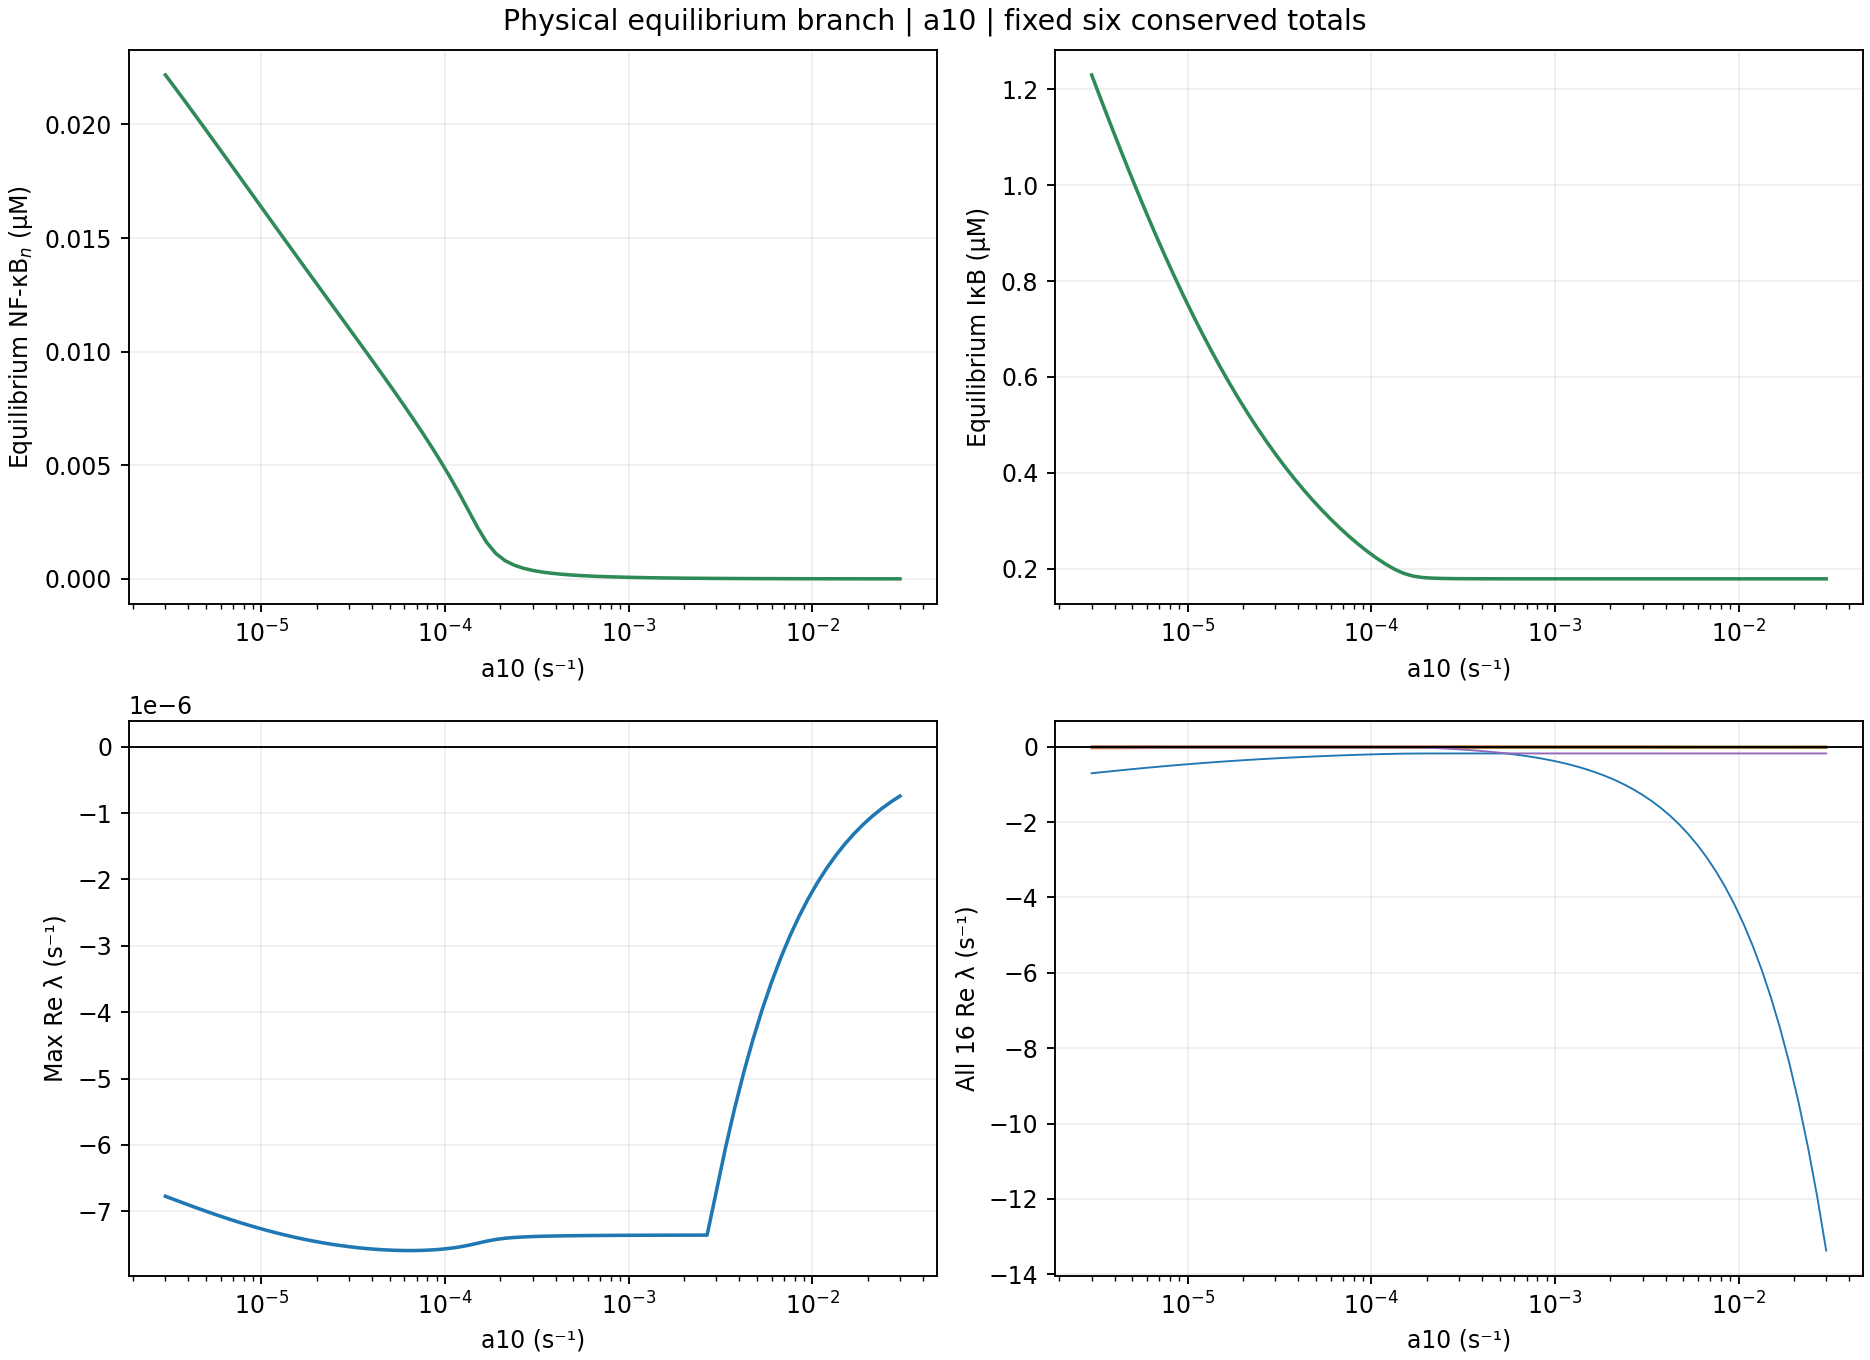

Source data for this figure (header and first rows):
parameter, value, factor, spectral_abscissa, leading_real, leading_imag_abs, stability, full_residual_inf, conservation_error_inf, scalar_slope_at_root, detected_roots, x1, x2, x3, x4, x5, x6, x7, x8, x9, x10, x11, x12, x13
a10, 2.9999999999999997e-06, 0.01, -6.772327891199825e-06, -6.772327891199825e-06, 0.0, stabilna, 6.776263578034403e-21, 3.5110803153770576e-15, 11.49, 1, 0.0, 1.23, 0.0, 5.9958875649084334e-05, 0.0, 0.0775, 0.0, 0.03449, 0.0003384, 0.02218, 0.0002625, 0.05096, 0.0009631
a10, 3.3660553629058902e-06, 0.01122, -6.82472548039353e-06, -6.82472548039353e-06, 0.0, stabilna, 1.3552527156068805e-20, 5.828670879282072e-16, 11.75, 1, 0.0, 1.179, 0.0, 6.251778633856535e-05, 0.0, 0.07802, 0.0, 0.0331, 0.0003731, 0.02164, 0.0002823, 0.05096, 0.0009631
a10, 3.776776235382502e-06, 0.01259, -6.876503693896304e-06, -6.876503693896304e-06, 0.0, stabilna, 2.710505431213761e-20, 4.163336342344337e-17, 12.03, 1, 0.0, 1.13, 0.0, 6.52426333419524e-05, 0.0, 0.07854, 0.0, 0.03172, 0.0004111, 0.02109, 0.0003032, 0.05096, 0.0009631
a10, 4.2376126338682616e-06, 0.01413, -6.927455307013509e-06, -6.927455307013509e-06, 0.0, stabilna, 2.710505431213761e-20, 4.912736883966318e-15, 12.3, 1, 0.0, 1.081, 0.0, 6.814064432739483e-05, 0.0, 0.07906, 0.0, 0.03037, 0.0004529, 0.02054, 0.0003253, 0.05096, 0.0009631
a10, 4.7546795773833395e-06, 0.01585, -6.977384307668125e-06, -6.977384307668125e-06, 0.0, stabilna, 2.710505431213761e-20, 4.163336342344337e-17, 12.59, 1, 0.0, 1.033, 0.0, 7.121916990306797e-05, 0.0, 0.07959, 0.0, 0.02904, 0.0004988, 0.01999, 0.0003486, 0.05096, 0.0009631
a10, 5.334838230116769e-06, 0.01778, -7.026107534139621e-06, -7.026107534139621e-06, 0.0, stabilna, 2.710505431213761e-20, 7.716050021144838e-15, 12.87, 1, 0.0, 0.9858, 0.0, 7.448566877098884e-05, 0.0, 0.08012, 0.0, 0.02775, 0.0005493, 0.01943, 0.0003731, 0.05096, 0.0009631
a10, 5.985786944906639e-06, 0.01995, -7.0734559267965325e-06, -7.0734559267965325e-06, 0.0, stabilna, 6.776263578034403e-21, 4.163336342344337e-17, 13.16, 1, 0.0, 0.94, 0.0, 7.79476887228396e-05, 0.0, 0.08065, 0.0, 0.02648, 0.0006047, 0.01887, 0.000399, 0.05096, 0.0009631
a10, 6.7161634157050195e-06, 0.02239, -7.11927539535233e-06, -7.11927539535233e-06, 0.0, stabilna, 1.6093625997831706e-20, 4.163336342344337e-17, 13.44, 1, 0.0, 0.8954, 0.0, 8.161284299527609e-05, 0.0, 0.08119, 0.0, 0.02525, 0.0006658, 0.01831, 0.0004261, 0.05096, 0.0009631
a10, 7.535659294528738e-06, 0.02512, -7.163427311130813e-06, -7.163427311130813e-06, 0.0, stabilna, 1.0164395367051604e-20, 4.163336342344337e-17, 13.73, 1, 0.0, 0.8521, 0.0, 8.548878148595516e-05, 0.0, 0.08172, 0.0, 0.02405, 0.0007329, 0.01774, 0.0004547, 0.05096, 0.0009631
a10, 8.45514879379336e-06, 0.02818, -7.205788642635924e-06, -7.205788642635924e-06, 0.0, stabilna, 2.710505431213761e-20, 1.6237011735142914e-15, 14.01, 1, 0.0, 0.8101, 0.0, 8.958315630851736e-05, 0.0, 0.08225, 0.0, 0.02289, 0.0008069, 0.01718, 0.0004847, 0.05096, 0.0009631
a10, 9.486832980505136e-06, 0.03162, -7.246251758685352e-06, -7.246251758685352e-06, 0.0, stabilna, 6.776263578034403e-21, 4.0245584642661925e-16, 14.29, 1, 0.0, 0.7695, 0.0, 9.3903581133041e-05, 0.0, 0.08278, 0.0, 0.02177, 0.0008884, 0.01661, 0.0005161, 0.05096, 0.0009631
a10, 1.0644401677007265e-05, 0.03548, -7.2847239249633304e-06, -7.2847239249633304e-06, 0.0, stabilna, 1.3552527156068805e-20, 4.163336342344337e-17, 14.57, 1, 0.0, 0.7302, 0.0, 9.845758371629643e-05, 0.0, 0.0833, 0.0, 0.02068, 0.0009783, 0.01605, 0.0005491, 0.05096, 0.0009631
a10, 1.194321511660492e-05, 0.03981, -7.321126523267969e-06, -7.321126523267969e-06, 0.0, stabilna, 1.3552527156068805e-20, 9.71445146547012e-16, 14.84, 1, 0.0, 0.6924, 0.0, 0.0001033, 0.0, 0.08382, 0.0, 0.01964, 0.001078, 0.01549, 0.0005836, 0.05096, 0.0009631
a10, 1.340050776452889e-05, 0.04467, -7.355394019296126e-06, -7.355394019296126e-06, 0.0, stabilna, 1.3552527156068805e-20, 4.163336342344337e-17, 15.1, 1, 0.0, 0.6559, 0.0, 0.0001083, 0.0, 0.08434, 0.0, 0.01863, 0.001187, 0.01493, 0.0006197, 0.05096, 0.0009631
a10, 1.5035617008818172e-05, 0.05012, -7.387472703498873e-06, -7.387472703498873e-06, 0.0, stabilna, 2.710505431213761e-20, 4.163336342344337e-17, 15.35, 1, 0.0, 0.6209, 0.0, 0.0001136, 0.0, 0.08486, 0.0, 0.01766, 0.001309, 0.01437, 0.0006575, 0.05096, 0.0009631
a10, 1.687023975571047e-05, 0.05623, -7.417319222780426e-06, -7.417319222780426e-06, 0.0, stabilna, 1.3552527156068805e-20, 4.163336342344337e-17, 15.58, 1, 0.0, 0.5873, 0.0, 0.0001192, 0.0, 0.08538, 0.0, 0.01674, 0.001444, 0.01381, 0.000697, 0.05096, 0.0009631
a10, 1.8928720334405797e-05, 0.0631, -7.444898913671254e-06, -7.444898913671254e-06, 0.0, stabilna, 6.776263578034403e-21, 4.163336342344337e-17, 15.8, 1, 0.0, 0.5551, 0.0, 0.000125, 0.0, 0.08589, 0.0, 0.01585, 0.001593, 0.01325, 0.0007383, 0.05096, 0.0009631
a10, 2.1238373531524138e-05, 0.07079, -7.470183936647538e-06, -7.470183936647538e-06, 0.0, stabilna, 6.776263578034403e-21, 5.245803791353865e-15, 16, 1, 0.0, 0.5242, 0.0, 0.0001311, 0.0, 0.08639, 0.0, 0.015, 0.00176, 0.01269, 0.0007813, 0.05096, 0.0009631
a10, 2.382984704172844e-05, 0.07943, -7.493151196891283e-06, -7.493151196891283e-06, 0.0, stabilna, 6.776263578034403e-21, 4.163336342344337e-17, 16.18, 1, 0.0, 0.4947, 0.0, 0.0001375, 0.0, 0.0869, 0.0, 0.01418, 0.001947, 0.01214, 0.0008261, 0.05096, 0.0009631
a10, 2.6737528144012375e-05, 0.08913, -7.513780018180363e-06, -7.513780018180363e-06, 0.0, stabilna, 6.776263578034403e-21, 4.163336342344337e-17, 16.33, 1, 0.0, 0.4666, 0.0, 0.0001441, 0.0, 0.0874, 0.0, 0.0134, 0.002155, 0.01158, 0.0008728, 0.05096, 0.0009631
a10, 2.9999999999999997e-05, 0.1, -7.5320495096546675e-06, -7.5320495096546675e-06, 0.0, stabilna, 2.710505431213761e-20, 4.163336342344337e-17, 16.46, 1, 0.0, 0.4397, 0.0, 0.0001511, 0.0, 0.0879, 0.0, 0.01266, 0.00239, 0.01103, 0.0009213, 0.05096, 0.0009631
a10, 3.3660553629058904e-05, 0.1122, -7.547935529819268e-06, -7.547935529819268e-06, 0.0, stabilna, 2.710505431213761e-20, 3.802513859341161e-15, 16.54, 1, 0.0, 0.4142, 0.0, 0.0001583, 0.0, 0.0884, 0.0, 0.01196, 0.002655, 0.01047, 0.0009717, 0.05096, 0.0009631
a10, 3.7767762353825026e-05, 0.1259, -7.561407098490845e-06, -7.561407098490845e-06, 0.0, stabilna, 1.3552527156068805e-20, 4.163336342344337e-17, 16.59, 1, 0.0, 0.3898, 0.0, 0.0001658, 0.0, 0.0889, 0.0, 0.01129, 0.002955, 0.009909, 0.001024, 0.05096, 0.0009631
a10, 4.237612633868264e-05, 0.1413, -7.572422031750029e-06, -7.572422031750029e-06, 0.0, stabilna, 1.3552527156068805e-20, 4.163336342344337e-17, 16.59, 1, 0.0, 0.3667, 0.0, 0.0001736, 0.0, 0.0894, 0.0, 0.01065, 0.003299, 0.009347, 0.001078, 0.05096, 0.0009631
a10, 4.7546795773833414e-05, 0.1585, -7.580921459210555e-06, -7.580921459210555e-06, 0.0, stabilna, 6.776263578034403e-21, 3.774758283725532e-15, 16.53, 1, 0.0, 0.3447, 0.0, 0.0001817, 0.0, 0.0899, 0.0, 0.01004, 0.003694, 0.008781, 0.001134, 0.05096, 0.0009631
a10, 5.3348382301167684e-05, 0.1778, -7.586822706997646e-06, -7.586822706997646e-06, 0.0, stabilna, 6.776263578034403e-21, 4.163336342344337e-17, 16.41, 1, 0.0, 0.3239, 0.0, 0.0001901, 0.0, 0.09041, 0.0, 0.00947, 0.004154, 0.008208, 0.001192, 0.05096, 0.0009631
a10, 5.9857869449066386e-05, 0.1995, -7.590009762641034e-06, -7.590009762641034e-06, 0.0, stabilna, 6.776263578034403e-21, 4.163336342344337e-17, 16.22, 1, 0.0, 0.3043, 0.0, 0.0001987, 0.0, 0.09092, 0.0, 0.008929, 0.004694, 0.007628, 0.001252, 0.05096, 0.0009631
a10, 6.71616341570502e-05, 0.2239, -7.590320139182857e-06, -7.590320139182857e-06, 0.0, stabilna, 1.3552527156068805e-20, 4.163336342344337e-17, 15.95, 1, 0.0, 0.2857, 0.0, 0.0002076, 0.0, 0.09144, 0.0, 0.008417, 0.005338, 0.007036, 0.001313, 0.05096, 0.0009631
a10, 7.535659294528741e-05, 0.2512, -7.587526414582846e-06, -7.587526414582846e-06, 0.0, stabilna, 2.710505431213761e-20, 4.163336342344337e-17, 15.58, 1, 0.0, 0.2683, 0.0, 0.0002167, 0.0, 0.09198, 0.0, 0.007937, 0.00612, 0.00643, 0.001376, 0.05096, 0.0009631
a10, 8.455148793793364e-05, 0.2818, -7.581310234126961e-06, -7.581310234126961e-06, 0.0, stabilna, 1.3552527156068805e-20, 4.163336342344337e-17, 15.12, 1, 0.0, 0.2519, 0.0, 0.000226, 0.0, 0.09253, 0.0, 0.007487, 0.007095, 0.005806, 0.00144, 0.05096, 0.0009631
a10, 9.486832980505138e-05, 0.3162, -7.5712273010555555e-06, -7.5712273010555555e-06, 0.0, stabilna, 6.776263578034403e-21, 3.6637359812630166e-15, 14.54, 1, 0.0, 0.2367, 0.0, 0.0002355, 0.0, 0.0931, 0.0, 0.007068, 0.00835, 0.005158, 0.001506, 0.05096, 0.0009631
a10, 0.0001064, 0.3548, -7.556669403881955e-06, -7.556669403881955e-06, 0.0, stabilna, 6.776263578034403e-21, 4.163336342344337e-17, 13.89, 1, 0.0, 0.2226, 0.0, 0.000245, 0.0, 0.0937, 0.0, 0.006683, 0.01003, 0.00448, 0.001572, 0.05096, 0.0009631
a10, 0.0001194, 0.3981, -7.536868366010178e-06, -7.536868366010178e-06, 0.0, stabilna, 1.0164395367051604e-20, 3.0531133177191805e-16, 13.21, 1, 0.0, 0.21, 0.0, 0.0002544, 0.0, 0.09434, 0.0, 0.006336, 0.01243, 0.003766, 0.001637, 0.05096, 0.0009631
a10, 0.000134, 0.4467, -7.511154106292644e-06, -7.511154106292644e-06, 0.0, stabilna, 6.776263578034403e-21, 4.163336342344337e-17, 12.79, 1, 0.0, 0.199, 0.0, 0.0002632, 0.0, 0.09502, 0.0, 0.006037, 0.01611, 0.003017, 0.001699, 0.05096, 0.0009631
a10, 0.0001504, 0.5012, -7.4801771673028006e-06, -7.4801771673028006e-06, 0.0, stabilna, 6.776263578034403e-21, 4.163336342344337e-17, 13.37, 1, 0.0, 0.1904, 0.0, 0.000271, 0.0, 0.09571, 0.0, 0.005802, 0.02214, 0.002265, 0.001754, 0.05096, 0.0009631
a10, 0.0001687, 0.5623, -7.448467848068315e-06, -7.448467848068315e-06, 0.0, stabilna, 1.3552527156068805e-20, 2.0816681711721685e-16, 16.75, 1, 0.0, 0.1848, 0.0, 0.0002766, 0.0, 0.09633, 0.0, 0.005651, 0.03209, 0.0016, 0.001795, 0.05096, 0.0009631
a10, 0.0001893, 0.631, -7.422841610981992e-06, -7.422841610981992e-06, 0.0, stabilna, 1.3552527156068805e-20, 4.163336342344337e-17, 25.19, 1, 0.0, 0.182, 0.0, 0.0002799, 0.0, 0.09679, 0.0, 0.005573, 0.04669, 0.001114, 0.001819, 0.05096, 0.0009631
a10, 0.0002124, 0.7079, -7.405220804865393e-06, -7.405220804865393e-06, 0.0, stabilna, 1.3552527156068805e-20, 4.163336342344337e-17, 39.87, 1, 0.0, 0.1806, 0.0, 0.0002817, 0.0, 0.09708, 0.0, 0.005538, 0.06537, 0.0008017, 0.001832, 0.05096, 0.0009631
a10, 0.0002383, 0.7943, -7.39347593970565e-06, -7.39347593970565e-06, 0.0, stabilna, 2.0328790734103208e-20, 4.649058915617843e-15, 61.02, 1, 0.0, 0.18, 0.0, 0.0002827, 0.0, 0.09728, 0.0, 0.005521, 0.0875, 0.0006014, 0.00184, 0.05096, 0.0009631
a10, 0.0002674, 0.8913, -7.385411933549112e-06, -7.385411933549112e-06, 0.0, stabilna, 1.0164395367051604e-20, 4.163336342344337e-17, 88.79, 1, 0.0, 0.1797, 0.0, 0.0002832, 0.0, 0.09741, 0.0, 0.005513, 0.1129, 0.0004672, 0.001844, 0.05096, 0.0009631
a10, 0.0003, 1.0, -7.379645413953123e-06, -7.379645413953123e-06, 0.0, stabilna, 1.0164395367051604e-20, 9.71445146547012e-16, 123.4, 1, 0.0, 0.1795, 0.0, 0.0002836, 0.0, 0.0975, 0.0, 0.005508, 0.1417, 0.0003728, 0.001847, 0.05096, 0.0009631
a10, 0.0003366, 1.122, -7.375367781167384e-06, -7.375367781167384e-06, 0.0, stabilna, 6.776263578034403e-21, 4.038436252074007e-15, 165.3, 1, 0.0, 0.1794, 0.0, 0.0002838, 0.0, 0.09756, 0.0, 0.005505, 0.1742, 0.0003036, 0.001849, 0.05096, 0.0009631
a10, 0.0003777, 1.259, -7.372097189929039e-06, -7.372097189929039e-06, 0.0, stabilna, 6.776263578034403e-21, 7.632783294297951e-16, 214.9, 1, 0.0, 0.1793, 0.0, 0.000284, 0.0, 0.09761, 0.0, 0.005504, 0.2108, 0.0002511, 0.001851, 0.05096, 0.0009631
a10, 0.0004238, 1.413, -7.369534662134265e-06, -7.369534662134265e-06, 0.0, stabilna, 1.3552527156068805e-20, 4.163336342344337e-17, 272.9, 1, 0.0, 0.1792, 0.0, 0.0002842, 0.0, 0.09765, 0.0, 0.005503, 0.252, 0.0002102, 0.001852, 0.05096, 0.0009631
a10, 0.0004755, 1.585, -7.367486766639827e-06, -7.367486766639827e-06, 0.0, stabilna, 1.0164395367051604e-20, 6.938893903907228e-17, 340.1, 1, 0.0, 0.1792, 0.0, 0.0002843, 0.0, 0.09769, 0.0, 0.005502, 0.2982, 0.0001777, 0.001853, 0.05096, 0.0009631
a10, 0.0005335, 1.778, -7.365823509128247e-06, -7.365823509128247e-06, 0.0, stabilna, 2.371692252312041e-20, 4.163336342344337e-17, 417.3, 1, 0.0, 0.1792, 0.0, 0.0002843, 0.0, 0.09771, 0.0, 0.005501, 0.35, 0.0001514, 0.001854, 0.05096, 0.0009631
a10, 0.0005986, 1.995, -7.364454569590294e-06, -7.364454569590294e-06, 0.0, stabilna, 6.776263578034403e-21, 4.163336342344337e-17, 505.5, 1, 0.0, 0.1792, 0.0, 0.0002844, 0.0, 0.09773, 0.0, 0.005501, 0.4083, 0.0001299, 0.001854, 0.05096, 0.0009631
a10, 0.0006716, 2.239, -7.363315355962779e-06, -7.363315355962779e-06, 0.0, stabilna, 6.776263578034403e-21, 4.163336342344337e-17, 606, 1, 0.0, 0.1791, 0.0, 0.0002845, 0.0, 0.09775, 0.0, 0.005501, 0.4736, 0.000112, 0.001855, 0.05096, 0.0009631
a10, 0.0007536, 2.512, -7.362358505346184e-06, -7.362358505346184e-06, 0.0, stabilna, 2.710505431213761e-20, 4.163336342344337e-17, 720, 1, 0.0, 0.1791, 0.0, 0.0002845, 0.0, 0.09776, 0.0, 0.005501, 0.547, 9.699116793404542e-05, 0.001855, 0.05096, 0.0009631
a10, 0.0008455, 2.818, -7.361548524799585e-06, -7.361548524799585e-06, 0.0, stabilna, 1.3552527156068805e-20, 1.759703494030873e-14, 849, 1, 0.0, 0.1791, 0.0, 0.0002845, 0.0, 0.09778, 0.0, 0.0055, 0.6293, 8.431934161896688e-05, 0.001855, 0.05096, 0.0009631
a10, 0.0009487, 3.162, -7.360858306267709e-06, -7.360858306267709e-06, 0.0, stabilna, 1.0164395367051604e-20, 1.047356645855757e-13, 994.8, 1, 0.0, 0.1791, 0.0, 0.0002846, 0.0, 0.09779, 0.0, 0.0055, 0.7216, 7.353805139836693e-05, 0.001856, 0.05096, 0.0009631
a10, 0.001064, 3.548, -7.36026679752304e-06, -7.36026679752304e-06, 0.0, stabilna, 2.710505431213761e-20, 1.0019762797242038e-13, 1159, 1, 0.0, 0.1791, 0.0, 0.0002846, 0.0, 0.0978, 0.0, 0.0055, 0.8253, 6.431093739889347e-05, 0.001856, 0.05096, 0.0009631
a10, 0.001194, 3.981, -7.359757407100036e-06, -7.359757407100036e-06, 0.0, stabilna, 1.0164395367051604e-20, 5.204170427930421e-14, 1345, 1, 0.0, 0.1791, 0.0, 0.0002846, 0.0, 0.0978, 0.0, 0.0055, 0.9416, 5.6373883880064894e-05, 0.001856, 0.05096, 0.0009631
a10, 0.00134, 4.467, -7.359316887661963e-06, -7.359316887661963e-06, 0.0, stabilna, 3.049318610115481e-20, 1.3253287356462806e-14, 1553, 1, 0.0, 0.1791, 0.0, 0.0002846, 0.0, 0.09781, 0.0, 0.0055, 1.072, 4.951668831245421e-05, 0.001856, 0.05096, 0.0009631
a10, 0.001504, 5.012, -7.358934539018971e-06, -7.358934539018971e-06, 0.0, stabilna, 3.3881317890172014e-20, 1.1102230246251565e-16, 1788, 1, 0.0, 0.1791, 0.0, 0.0002847, 0.0, 0.09782, 0.0, 0.0055, 1.218, 4.3570044719082906e-05, 0.001856, 0.05096, 0.0009631
a10, 0.001687, 5.623, -7.358601628709688e-06, -7.358601628709688e-06, 0.0, stabilna, 2.710505431213761e-20, 9.575673587391975e-16, 2052, 1, 0.0, 0.1791, 0.0, 0.0002847, 0.0, 0.09782, 0.0, 0.0055, 1.383, 3.839612937707703e-05, 0.001856, 0.05096, 0.0009631
a10, 0.001893, 6.31, -7.3583109644427305e-06, -7.3583109644427305e-06, 0.0, stabilna, 3.049318610115481e-20, 1.3780643293159756e-14, 2349, 1, 0.0, 0.1791, 0.0, 0.0002847, 0.0, 0.09782, 0.0, 0.0055, 1.567, 3.3881677934920295e-05, 0.001856, 0.05096, 0.0009631
a10, 0.002124, 7.079, -7.358056573437352e-06, -7.358056573437352e-06, 0.0, stabilna, 6.776263578034403e-21, 3.2307490016592055e-14, 2683, 1, 0.0, 0.1791, 0.0, 0.0002847, 0.0, 0.09783, 0.0, 0.0055, 1.774, 2.993281720606204e-05, 0.001857, 0.05096, 0.0009631
a10, 0.002383, 7.943, -7.357833458950983e-06, -7.357833458950983e-06, 0.0, stabilna, 5.421010862427522e-20, 1.0394463068053028e-14, 3057, 1, 0.0, 0.1791, 0.0, 0.0002847, 0.0, 0.09783, 0.0, 0.0055, 2.006, 2.6471153354531227e-05, 0.001857, 0.05096, 0.0009631
a10, 0.002674, 8.913, -7.357637413226409e-06, -7.357637413226409e-06, 0.0, stabilna, 2.0328790734103208e-20, 4.136552211875255e-13, 3478, 1, 0.0, 0.1791, 0.0, 0.0002847, 0.0, 0.09784, 0.0, 0.0055, 2.266, 2.3430773374376303e-05, 0.001857, 0.05096, 0.0009631
... 21 more rows
